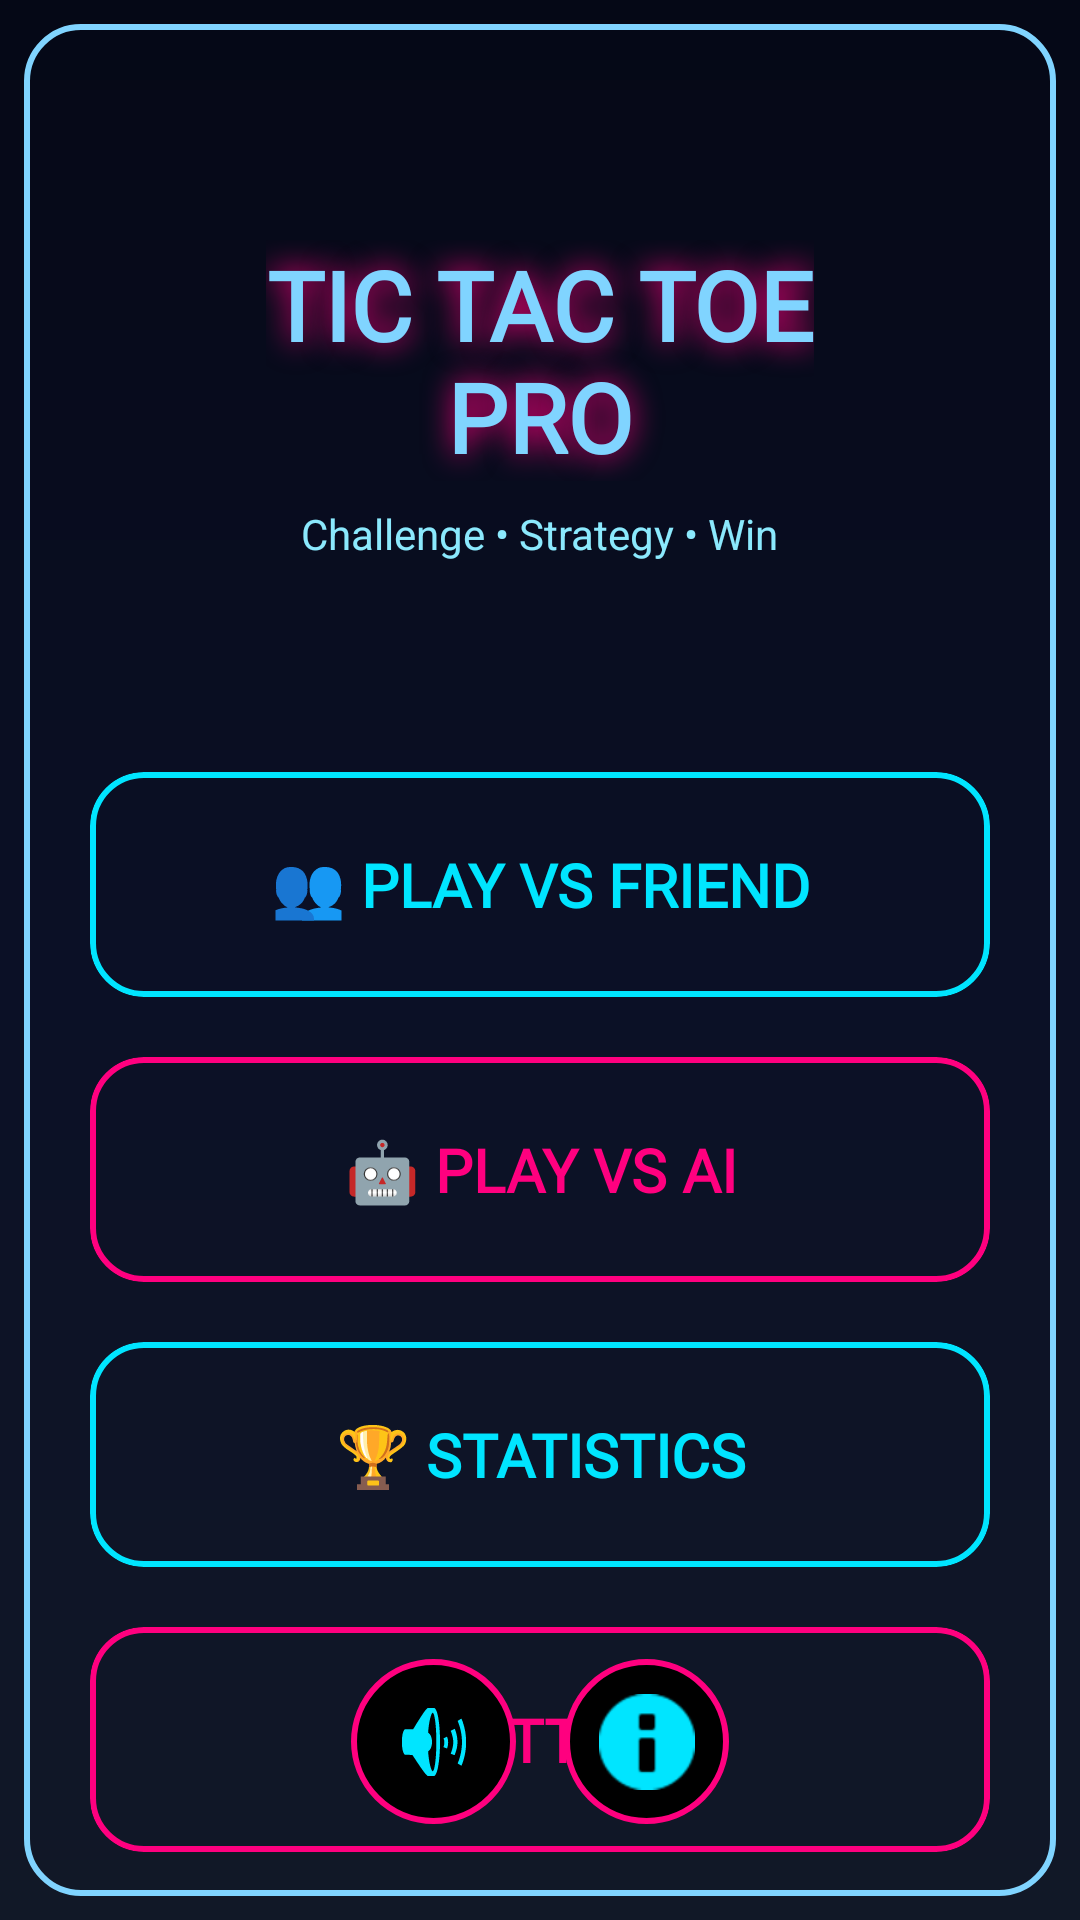

Android layout source for this screen:
<!-- AndroidManifest.xml: application theme Theme.TicTacToePro -->
<!-- res/layout/activity_main_menu.xml -->
<?xml version="1.0" encoding="utf-8"?>
<androidx.constraintlayout.widget.ConstraintLayout
    xmlns:android="http://schemas.android.com/apk/res/android"
    xmlns:app="http://schemas.android.com/apk/res-auto"
    android:layout_width="match_parent"
    android:layout_height="match_parent"
    android:background="@drawable/bg_cyberpunk">

    

    <View
        android:layout_width="0dp"
        android:layout_height="0dp"
        android:layout_margin="8dp"
        android:background="@drawable/neon_border"
        app:layout_constraintTop_toTopOf="parent"
        app:layout_constraintBottom_toBottomOf="parent"
        app:layout_constraintStart_toStartOf="parent"
        app:layout_constraintEnd_toEndOf="parent"/>

    
    <TextView
        android:id="@+id/txtTitle"
        android:layout_width="wrap_content"
        android:layout_height="wrap_content"
        android:text="TIC TAC TOE&#10;PRO"
        android:textAlignment="center"
        android:gravity="center"
        android:textSize="32sp"
        android:textStyle="bold"
        android:textColor="#80D4FF"
        android:fontFamily="@font/orbitron"
        android:shadowColor="#FF007F"
        android:shadowRadius="25"
        android:layout_marginTop="80dp"
        app:layout_constraintTop_toTopOf="parent"
        app:layout_constraintStart_toStartOf="parent"
        app:layout_constraintEnd_toEndOf="parent"/>


    <TextView
        android:id="@+id/txtTag"
        android:layout_width="wrap_content"
        android:layout_height="wrap_content"
        android:text="Challenge • Strategy • Win"
        android:textColor="#8BE9FD"
        android:textSize="14sp"
        android:layout_marginTop="8dp"
        app:layout_constraintTop_toBottomOf="@id/txtTitle"
        app:layout_constraintStart_toStartOf="parent"
        app:layout_constraintEnd_toEndOf="parent"/>

    

    <com.google.android.material.card.MaterialCardView
        android:id="@+id/cardFriend"
        android:layout_width="300dp"
        android:layout_height="75dp"
        android:layout_marginTop="70dp"
        app:cardBackgroundColor="@android:color/transparent"
        app:strokeColor="#00E5FF"
        app:strokeWidth="2dp"
        app:cardCornerRadius="18dp"
        app:layout_constraintTop_toBottomOf="@id/txtTag"
        app:layout_constraintStart_toStartOf="parent"
        app:layout_constraintEnd_toEndOf="parent">

        <TextView
            android:layout_width="match_parent"
            android:layout_height="match_parent"
            android:gravity="center"
            android:text="👥 PLAY VS FRIEND"
            android:textColor="#00E5FF"
            android:textSize="20sp"
            android:textStyle="bold"
            android:fontFamily="@font/orbitron"/>

    </com.google.android.material.card.MaterialCardView>

    

    <com.google.android.material.card.MaterialCardView
        android:id="@+id/cardAI"
        android:layout_width="300dp"
        android:layout_height="75dp"
        android:layout_marginTop="20dp"
        app:cardBackgroundColor="@android:color/transparent"
        app:strokeColor="#FF007F"
        app:strokeWidth="2dp"
        app:cardCornerRadius="18dp"
        app:layout_constraintTop_toBottomOf="@id/cardFriend"
        app:layout_constraintStart_toStartOf="parent"
        app:layout_constraintEnd_toEndOf="parent">

        <TextView
            android:layout_width="match_parent"
            android:layout_height="match_parent"
            android:gravity="center"
            android:text="🤖 PLAY VS AI"
            android:textColor="#FF007F"
            android:textSize="20sp"
            android:textStyle="bold"
            android:fontFamily="@font/orbitron"/>

    </com.google.android.material.card.MaterialCardView>

    

    <com.google.android.material.card.MaterialCardView
        android:id="@+id/cardStats"
        android:layout_width="300dp"
        android:layout_height="75dp"
        android:layout_marginTop="20dp"
        app:cardBackgroundColor="@android:color/transparent"
        app:strokeColor="#00E5FF"
        app:strokeWidth="2dp"
        app:cardCornerRadius="18dp"
        app:layout_constraintTop_toBottomOf="@id/cardAI"
        app:layout_constraintStart_toStartOf="parent"
        app:layout_constraintEnd_toEndOf="parent">

        <TextView
            android:layout_width="match_parent"
            android:layout_height="match_parent"
            android:gravity="center"
            android:text="🏆 STATISTICS"
            android:textColor="#00E5FF"
            android:textSize="20sp"
            android:textStyle="bold"
            android:fontFamily="@font/orbitron"/>

    </com.google.android.material.card.MaterialCardView>

    

    <com.google.android.material.card.MaterialCardView
        android:id="@+id/cardSettings"
        android:layout_width="300dp"
        android:layout_height="75dp"
        android:layout_marginTop="20dp"
        app:cardBackgroundColor="@android:color/transparent"
        app:strokeColor="#FF007F"
        app:strokeWidth="2dp"
        app:cardCornerRadius="18dp"
        app:layout_constraintTop_toBottomOf="@id/cardStats"
        app:layout_constraintStart_toStartOf="parent"
        app:layout_constraintEnd_toEndOf="parent">

        <TextView
            android:layout_width="match_parent"
            android:layout_height="match_parent"
            android:gravity="center"
            android:text="⚙ SETTINGS"
            android:textColor="#FF007F"
            android:textSize="20sp"
            android:textStyle="bold"
            android:fontFamily="@font/orbitron"/>

    </com.google.android.material.card.MaterialCardView>

    

    <LinearLayout
        android:layout_width="wrap_content"
        android:layout_height="wrap_content"
        android:orientation="horizontal"
        android:layout_marginBottom="24dp"
        app:layout_constraintBottom_toBottomOf="parent"
        app:layout_constraintStart_toStartOf="parent"
        app:layout_constraintEnd_toEndOf="parent">

        <ImageButton
            android:id="@+id/btnSound"
            android:layout_width="55dp"
            android:layout_height="55dp"
            android:layout_margin="8dp"
            android:background="@drawable/neon_circle"
            android:src="@android:drawable/ic_lock_silent_mode_off"
            android:tint="#00E5FF"/>

        <ImageButton
            android:id="@+id/btnInfo"
            android:layout_width="55dp"
            android:layout_height="55dp"
            android:layout_margin="8dp"
            android:background="@drawable/neon_circle"
            android:src="@android:drawable/ic_dialog_info"
            android:tint="#00E5FF"/>

    </LinearLayout>

</androidx.constraintlayout.widget.ConstraintLayout>
<!-- resources referenced by this layout -->
<resources>
  <!-- drawable bg_cyberpunk (drawable) -->
  <?xml version="1.0" encoding="utf-8"?>
  <shape xmlns:android="http://schemas.android.com/apk/res/android">
  
      <gradient
          android:angle="270"
          android:startColor="#050816"
          android:centerColor="#0B1026"
          android:endColor="#111827"/>
  
  </shape>
  <!-- drawable neon_border (drawable) -->
  <?xml version="1.0" encoding="utf-8"?>
  <shape xmlns:android="http://schemas.android.com/apk/res/android">
  
      <solid android:color="@android:color/transparent"/>
  
      <corners android:radius="18dp"/>
  
      <stroke
          android:width="2dp"
          android:color="#80D4FF"/>
  
  </shape>
  <!-- drawable neon_circle (drawable) -->
  <?xml version="1.0" encoding="utf-8"?>
  <shape xmlns:android="http://schemas.android.com/apk/res/android">
  
      <solid android:color="@color/black"/>
  
      <corners android:radius="100dp"/>
  
      <stroke
          android:width="2dp"
          android:color="#FF007F"/>
  
  </shape>
  <style name="Theme.TicTacToePro" parent="Base.Theme.TicTacToePro" />
  <color name="black">#FF000000</color>
  <style name="Base.Theme.TicTacToePro" parent="Theme.Material3.DayNight.NoActionBar">
          
          
      </style>
</resources>
